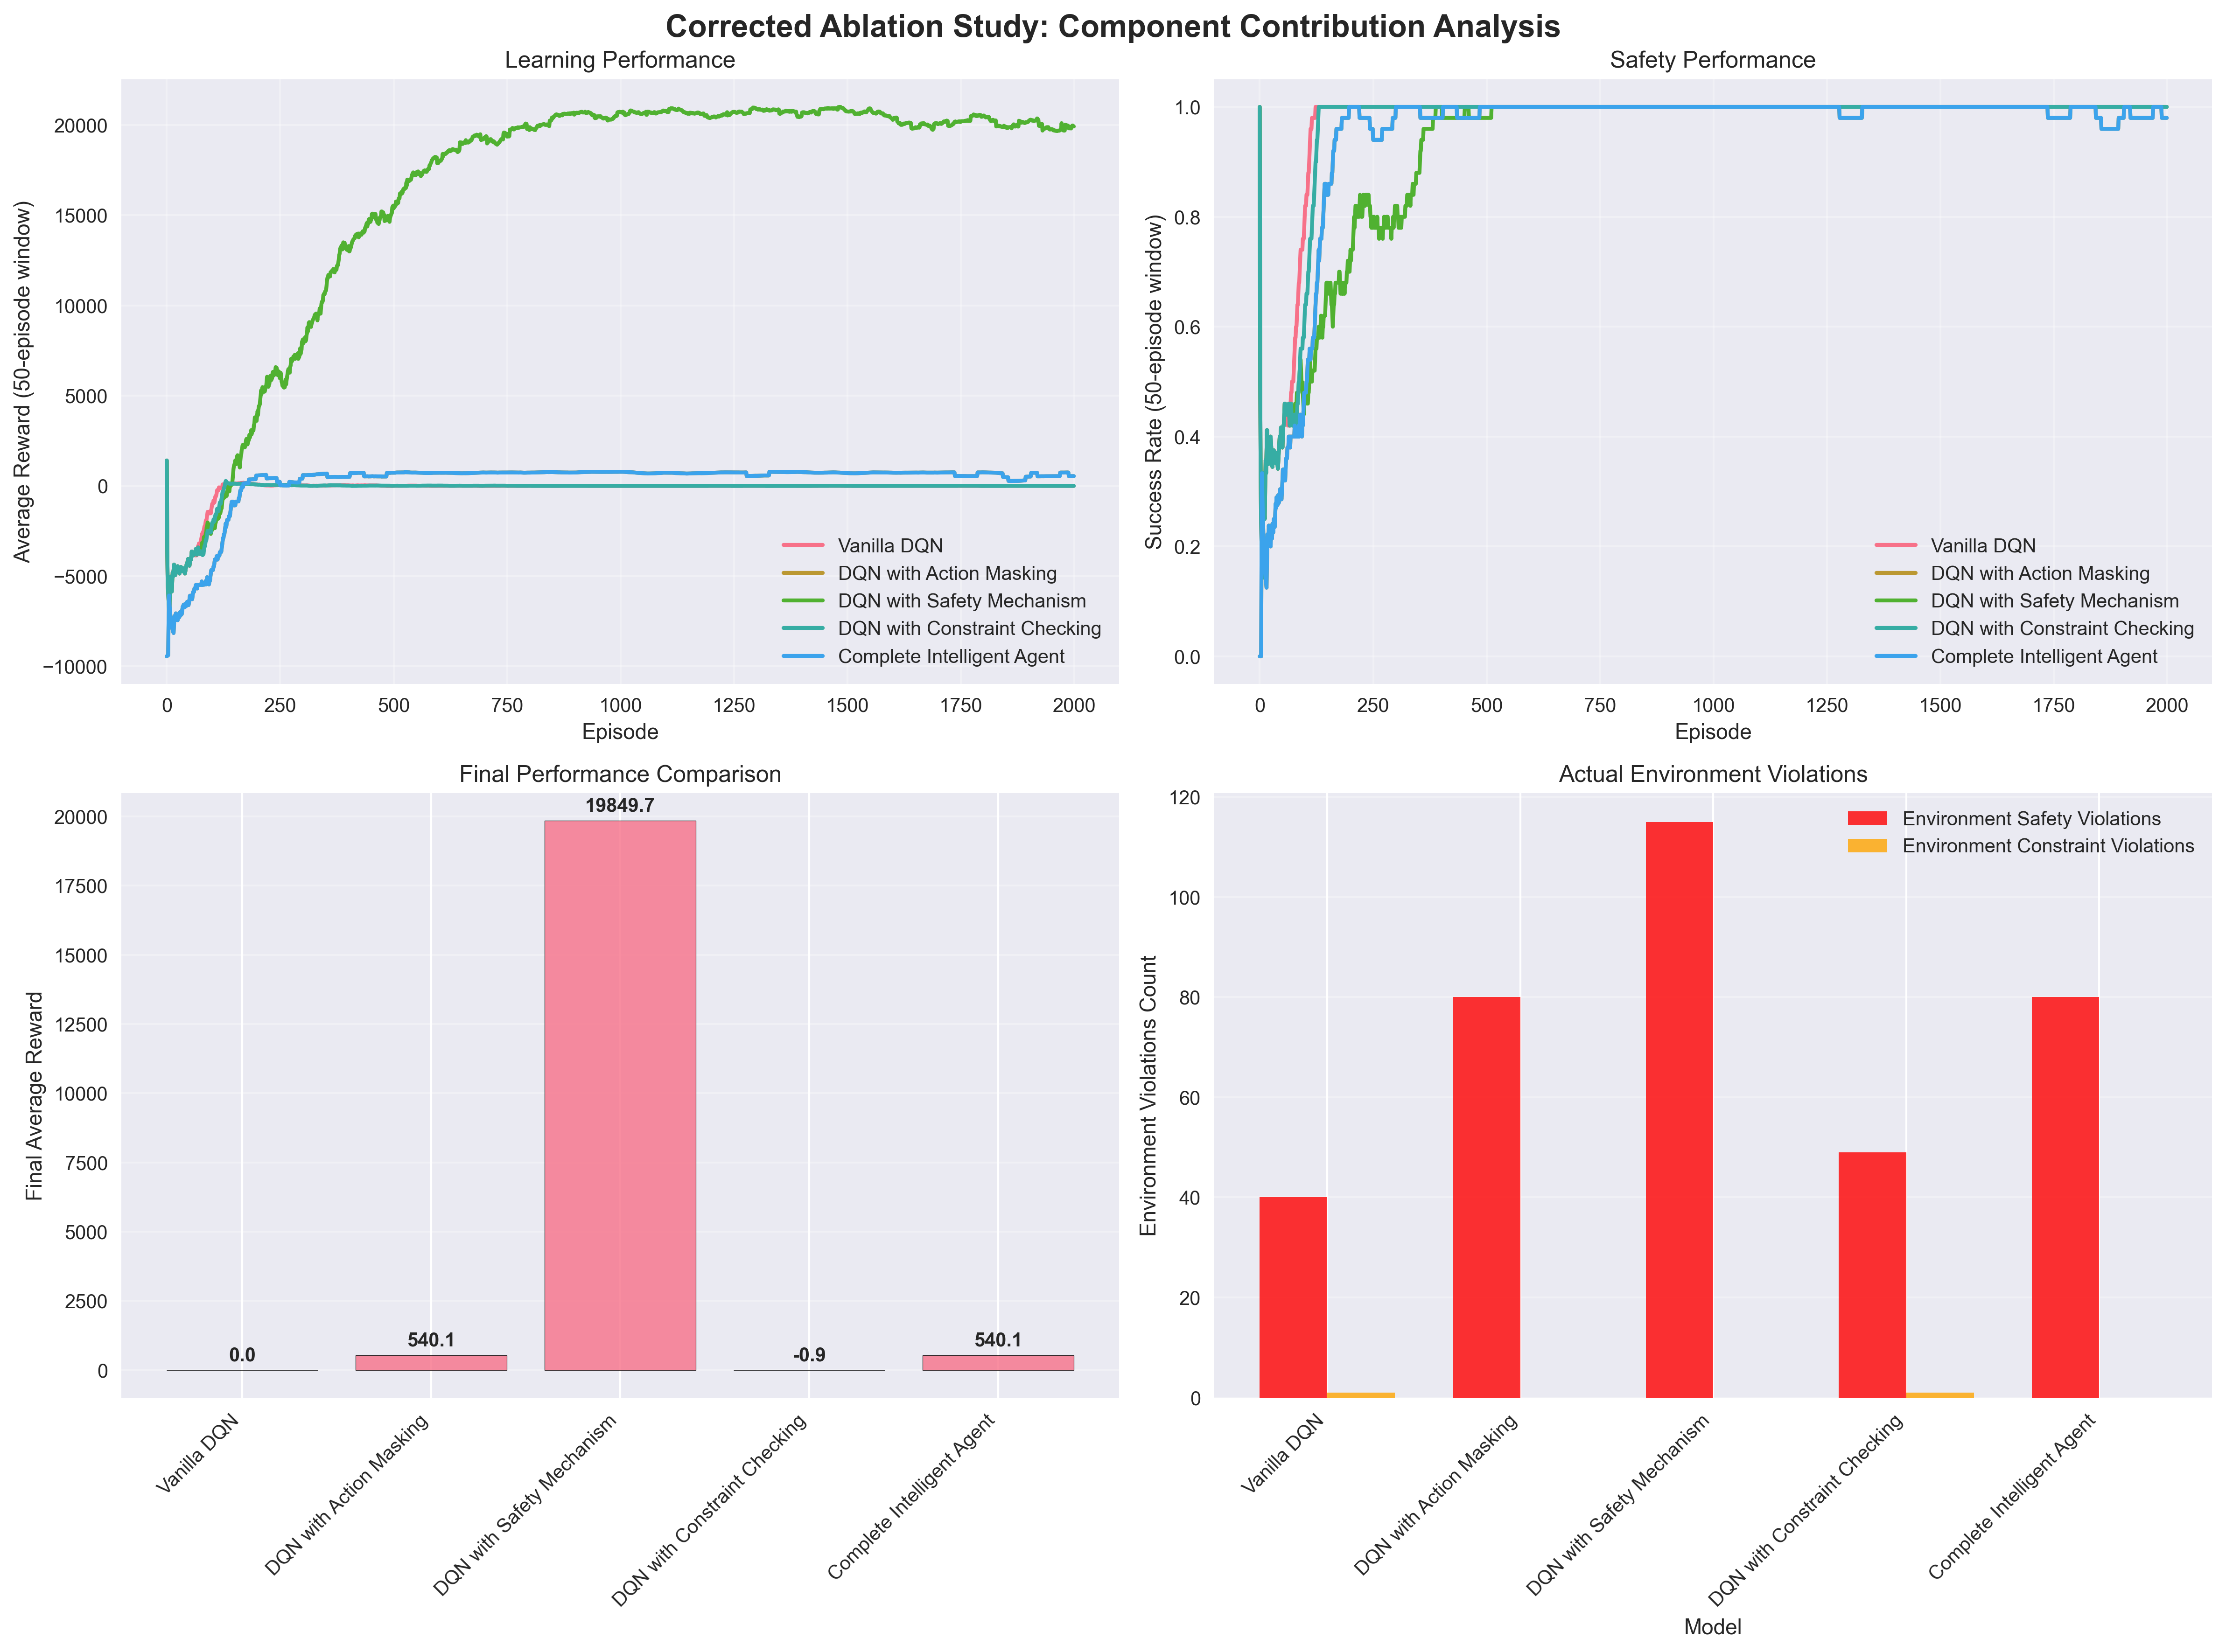

Data behind this chart, as committed beside it:
Model, Action Mask, Safety Mechanism, Constraint Check, Final Reward, Success Rate (%), Training Time (s), Agent Mask Work, Agent Safety Work, Env Safety Violations, Env Constraint Violations
Vanilla DQN, False, False, False, 0.00, 100.0, 3.6, 0, 0, 40, 1
DQN with Action Masking, True, False, False, 540.1, 98.0, 32.5, 217585, 0, 80, 0
DQN with Safety Mechanism, False, True, False, 19850, 100.0, 140.7, 68520, 55231, 115, 0
DQN with Constraint Checking, False, False, True, -0.93, 100.0, 11.2, 161, 0, 49, 1
Complete Intelligent Agent, True, True, True, 540.1, 98.0, 38.8, 217585, 0, 80, 0
